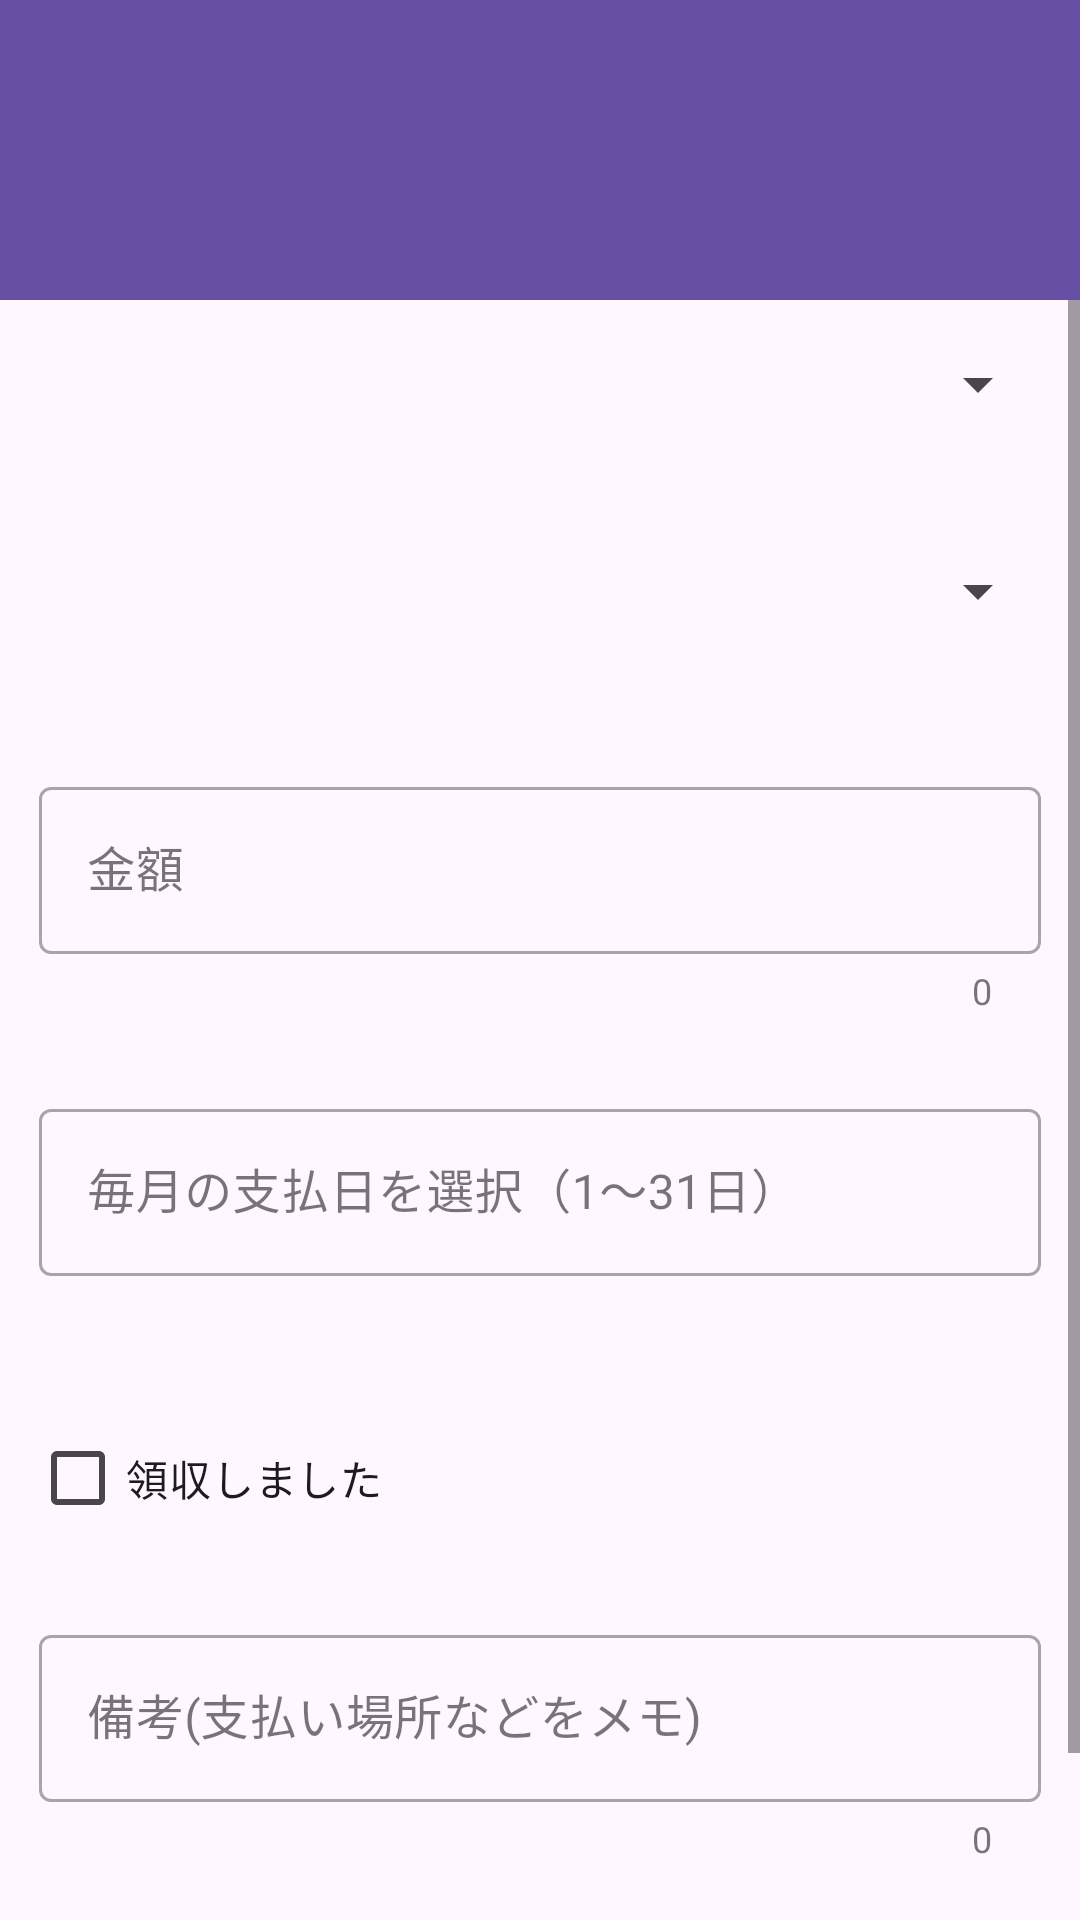

Android layout source for this screen:
<!-- AndroidManifest.xml: application theme Theme.Kakeibo -->
<!-- res/layout/activity_recurring_payment_add.xml -->
<?xml version="1.0" encoding="utf-8"?>
<androidx.drawerlayout.widget.DrawerLayout
    xmlns:android="http://schemas.android.com/apk/res/android"
    xmlns:app="http://schemas.android.com/apk/res-auto"
    android:id="@+id/drawerLayout"
    android:layout_width="match_parent"
    android:layout_height="match_parent">

    <androidx.coordinatorlayout.widget.CoordinatorLayout
        android:layout_width="match_parent"
        android:layout_height="match_parent">

        <LinearLayout
            android:layout_width="match_parent"
            android:layout_height="match_parent"
            android:orientation="vertical">

            <androidx.appcompat.widget.Toolbar
                android:id="@+id/toolbar"
                app:buttonGravity="center_vertical"
                android:layout_width="match_parent"
                android:layout_height="100dp"
                android:background="?attr/colorPrimary"
                android:elevation="10dp" />

            <ScrollView
                android:layout_width="match_parent"
                android:layout_height="0dp"
                android:layout_weight="1">

                <LinearLayout
                    android:layout_width="match_parent"
                    android:layout_height="wrap_content"
                    android:orientation="vertical">

                    <Spinner
                        android:id="@+id/spPerson"
                        android:layout_width="match_parent"
                        android:layout_height="wrap_content"
                        android:layout_marginTop="16dp"
                        android:layout_marginStart="10dp"
                        android:layout_marginEnd="10dp"
                        android:spinnerMode="dropdown" />

                    <TextView
                        android:id="@+id/memberListError"
                        android:layout_width="match_parent"
                        android:layout_height="wrap_content"
                        android:layout_marginStart="18dp"
                        android:layout_marginEnd="10dp"
                        android:layout_marginBottom="16dp"
                        android:textColor="@android:color/holo_red_dark"/>

                    <Spinner
                        android:id="@+id/spPayPurposeList"
                        android:layout_width="match_parent"
                        android:layout_height="wrap_content"
                        android:spinnerMode="dropdown"
                        android:layout_marginTop="10dp"
                        android:layout_marginStart="10dp"
                        android:layout_marginEnd="10dp" />

                    <TextView
                        android:id="@+id/payPurposeListError"
                        android:layout_width="match_parent"
                        android:layout_height="wrap_content"
                        android:layout_marginStart="18dp"
                        android:layout_marginEnd="10dp"
                        android:layout_marginBottom="16dp"
                        android:textColor="@android:color/holo_red_dark"/>

                    <com.google.android.material.textfield.TextInputLayout
                        android:id="@+id/payAmount"
                        style="@style/Widget.MaterialComponents.TextInputLayout.OutlinedBox"
                        android:layout_width="match_parent"
                        android:layout_height="wrap_content"
                        android:layout_margin="10dp"
                        android:padding="3dp"
                        app:counterEnabled="true"
                        app:errorEnabled="true">

                        <com.google.android.material.textfield.TextInputEditText
                            android:id="@+id/payAmountEditText"
                            android:layout_width="match_parent"
                            android:layout_height="wrap_content"
                            android:hint="@string/hint_pay_amount"
                            android:maxLength="7"
                            android:inputType="number" />
                    </com.google.android.material.textfield.TextInputLayout>

                    
                    <com.google.android.material.textfield.TextInputLayout
                        android:id="@+id/paymentDayLayout"
                        style="@style/Widget.MaterialComponents.TextInputLayout.OutlinedBox"
                        android:layout_width="match_parent"
                        android:layout_height="wrap_content"
                        android:layout_margin="10dp"
                        android:padding="3dp"
                        app:errorEnabled="true">

                        <com.google.android.material.textfield.TextInputEditText
                            android:id="@+id/paymentDayEditText"
                            android:layout_width="match_parent"
                            android:layout_height="wrap_content"
                            android:hint="@string/hint_recurring_payment_day"
                            android:focusable="false"
                            android:clickable="true" />
                    </com.google.android.material.textfield.TextInputLayout>

                    <CheckBox
                        android:id="@+id/payDone"
                        android:layout_width="wrap_content"
                        android:layout_height="wrap_content"
                        android:layout_margin="10dp"
                        android:text="@string/check_pay_done"/>

                    <com.google.android.material.textfield.TextInputLayout
                        android:id="@+id/payNote"
                        style="@style/Widget.MaterialComponents.TextInputLayout.OutlinedBox"
                        android:layout_width="match_parent"
                        android:layout_height="wrap_content"
                        android:layout_margin="10dp"
                        android:padding="3dp"
                        app:counterEnabled="true"
                        app:errorEnabled="true">

                        <com.google.android.material.textfield.TextInputEditText
                            android:id="@+id/payNoteEditText"
                            android:layout_width="match_parent"
                            android:layout_height="wrap_content"
                            android:hint="@string/hint_pay_note" />
                    </com.google.android.material.textfield.TextInputLayout>

                    <Button
                        android:id="@+id/buttonRecurringPaymentAdd"
                        android:layout_width="match_parent"
                        android:layout_height="wrap_content"
                        android:layout_margin="10dp"
                        android:text="@string/button_add" />

                </LinearLayout>
            </ScrollView>

        </LinearLayout>

    </androidx.coordinatorlayout.widget.CoordinatorLayout>

    <com.google.android.material.navigation.NavigationView
        android:id="@+id/nav_view"
        android:layout_width="wrap_content"
        android:layout_height="match_parent"
        android:layout_gravity="start"
        android:fitsSystemWindows="true"
        app:menu="@menu/menu_home" />

</androidx.drawerlayout.widget.DrawerLayout>
<!-- resources referenced by this layout -->
<resources>
  <string name="button_add">登録</string>
  <string name="check_pay_done">領収しました</string>
  <string name="hint_pay_amount">金額</string>
  <string name="hint_pay_note">備考(支払い場所などをメモ)</string>
  <string name="hint_recurring_payment_day">毎月の支払日を選択（1〜31日）</string>
  <style name="Theme.Kakeibo" parent="Base.Theme.Kakeibo" />
  <style name="Base.Theme.Kakeibo" parent="Theme.Material3.DayNight.NoActionBar">
          
          
      </style>
</resources>
